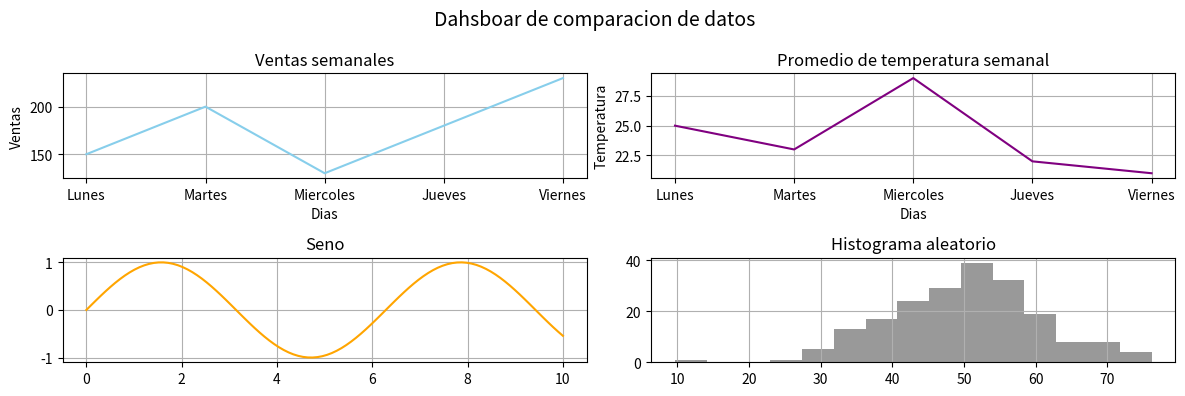

Source code (Python):
import matplotlib.pyplot as plt
import numpy as np

dias = ["Lunes","Martes","Miercoles","Jueves","Viernes"]
ventas = [150, 200, 130, 180, 230]
temperatura = [25, 23, 29, 22, 21]
x = np.linspace(0, 10, 100)
y = np.sin(x)
valores = np.random.normal(loc=50, scale=10, size=200)

fig, axs = plt.subplots(2,2, figsize=(12,4))

axs[0,0].plot(dias, ventas, color="skyblue")
axs[0,0].set_title("Ventas semanales") 
axs[0,0].set_xlabel("Dias")
axs[0,0].set_ylabel("Ventas")
axs[0,0].grid(True)

axs[0,1].plot(dias, temperatura, color="purple")
axs[0,1].set_title("Promedio de temperatura semanal") 
axs[0,1].set_xlabel("Dias")
axs[0,1].set_ylabel("Temperatura")
axs[0,1].grid(True)

axs[1,0].plot(x, y, color="orange")
axs[1,0].set_title("Seno") 
axs[1,0].grid(True)

axs[1,1].hist(valores, bins=15, color="gray", alpha=0.8)
axs[1,1].set_title("Histograma aleatorio") 
axs[1,1].grid(True)

plt.suptitle("Dahsboar de comparacion de datos", fontsize=14 )
plt.subplots_adjust(top=1)
plt.tight_layout()
plt.show()
